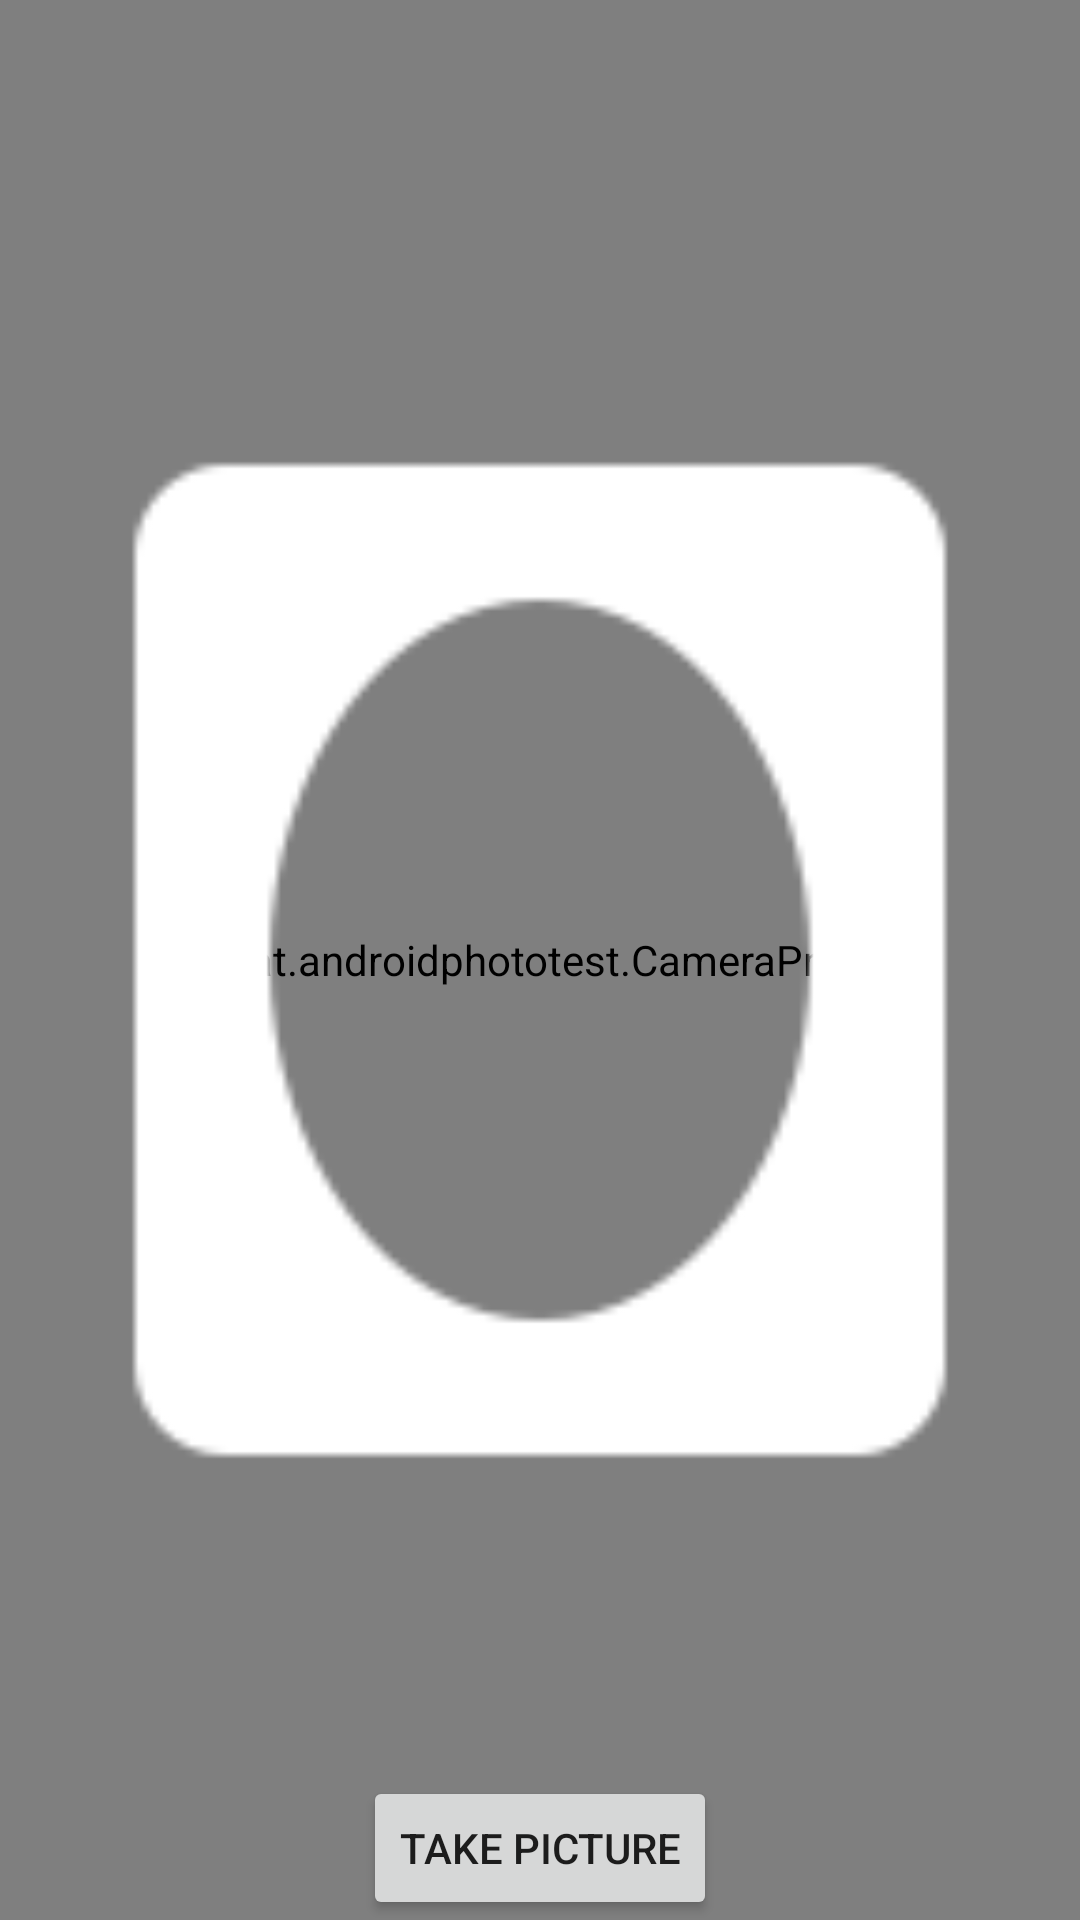

The Android layout XML behind this screen, and the referenced resources:
<!-- AndroidManifest.xml: application theme AppTheme -->
<!-- res/layout/activity_camera.xml -->
<?xml version="1.0" encoding="utf-8"?>
<FrameLayout xmlns:android="http://schemas.android.com/apk/res/android"
    android:layout_width="fill_parent"
    android:layout_height="fill_parent" >

    <example.androidphototest.CameraPreview
        android:id="@+id/camera_preview"
        android:layout_width="fill_parent"
        android:layout_height="fill_parent" />

    <ImageView
        android:layout_width="fill_parent"
        android:layout_height="fill_parent"
        android:contentDescription="overlay"
        android:src="@drawable/ic_vignette_white" />

    <Button
        android:layout_width="wrap_content"
        android:layout_height="wrap_content"
        android:layout_gravity="bottom|center_horizontal"
        android:onClick="onCaptureClick"
        android:text="Take picture" />

</FrameLayout>
<!-- resources referenced by this layout -->
<resources>
  <!-- drawable ic_vignette_white (drawable) -->
  <?xml version="1.0" encoding="utf-8"?>
  <layer-list
      xmlns:android="http://schemas.android.com/apk/res/android" >
      <item
          android:drawable="@drawable/ic_vignette_white" />
  </layer-list>
  <style name="AppTheme" parent="Theme.AppCompat.Light.DarkActionBar">
          
          <item name="colorAccent">@color/blush</item>
      </style>
  <color name="blush">#cf599d</color>
</resources>
